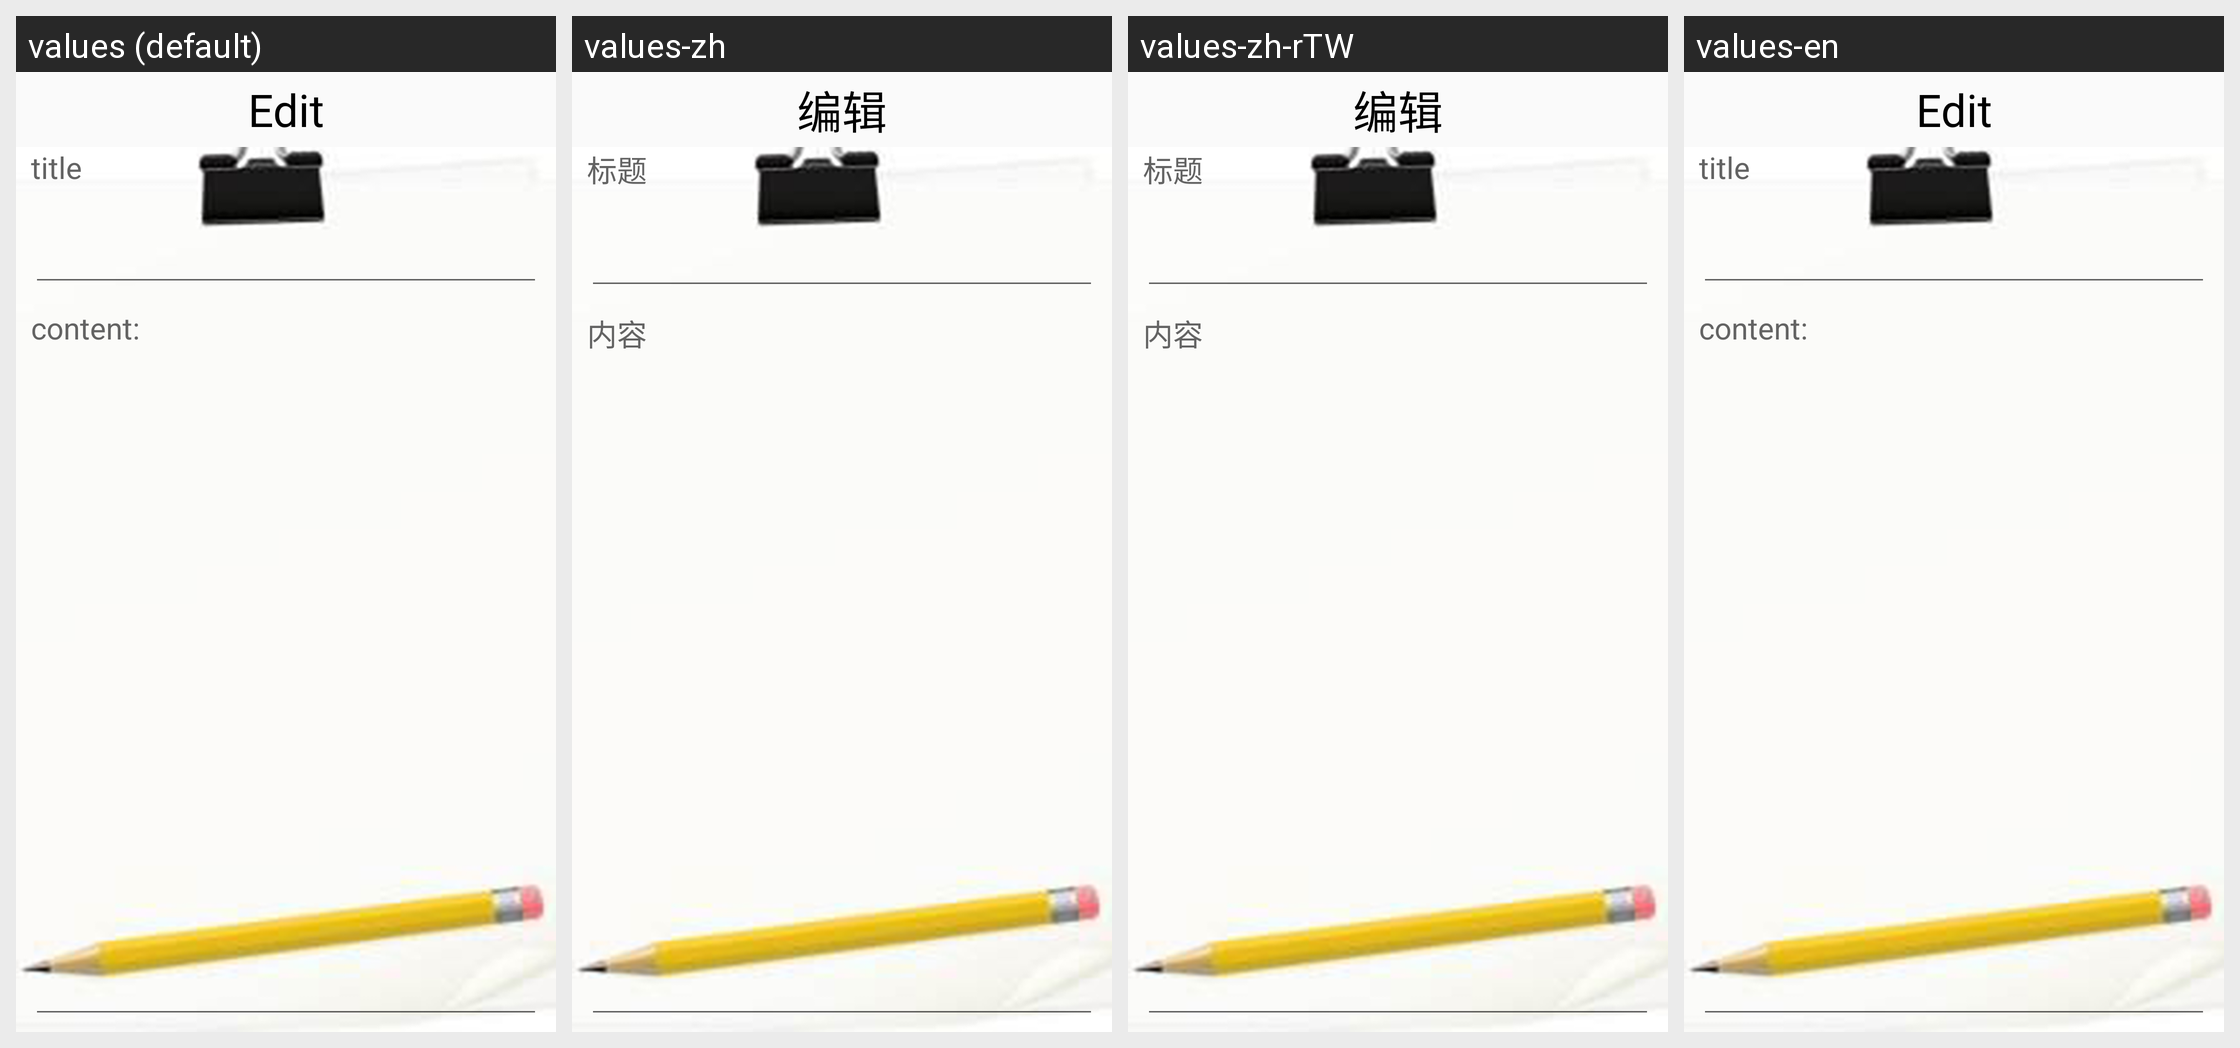

Strings drawn on this Android screen and how each of the app's shown locales translates them:
Android screen res/layout/editnotes.xml rendered under 4 locales, left to right: values (default), values-zh, values-zh-rTW, values-en. Device: Nexus 5 (rendered at 1080×1920; each locale shown at half size, 540×960, under a caption strip naming it); theme Theme.AppCompat.Light.NoActionBar.
Strings drawn on this screen, with the default value and each locale's value (text and hints the layout hard-codes, and strings that could not be matched under every locale, appear in the picture but are not listed):

EditNotes_title
  values: Edit
  values-zh: 编辑
  values-zh-rTW: 编辑
  values-en: Edit

EditNotes_title_hint
  values: title
  values-zh: 标题
  values-zh-rTW: 标题
  values-en: title

EditNotes_content_hint
  values: content:
  values-zh: 内容
  values-zh-rTW: 内容
  values-en: content:
